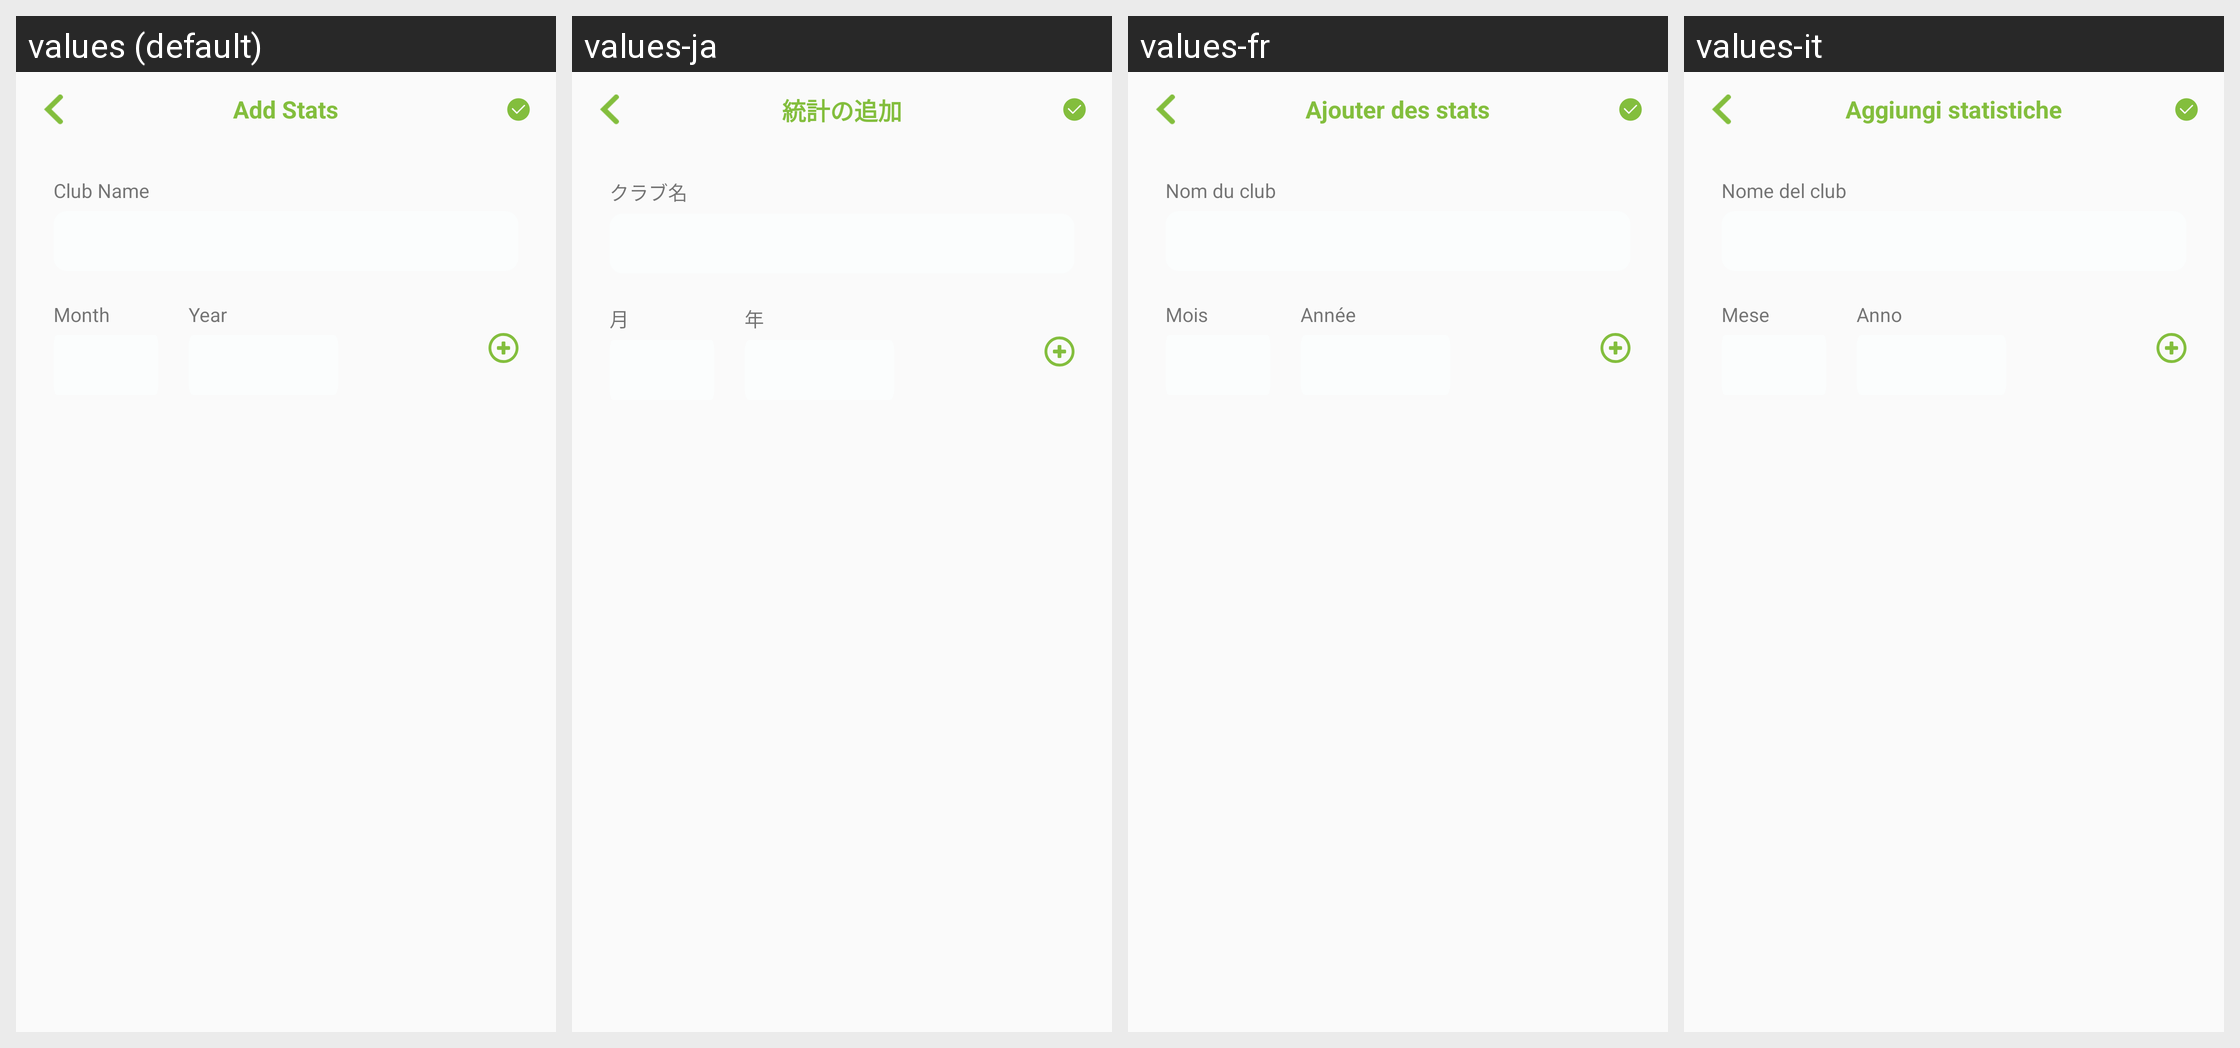

For this localized Android screen grid, give each drawn string resource with its value in every locale shown.
Android screen res/layout/activity_edit_stats.xml rendered under 4 locales, left to right: values (default), values-ja, values-fr, values-it. Device: Nexus 5 (rendered at 1080×1920; each locale shown at half size, 540×960, under a caption strip naming it); theme AppTheme.NoActionBar.
Other locales in the repository, not shown: values-de, values-es, values-pt, values-zh-rCN.
Strings drawn on this screen, with the default value and each locale's value (text and hints the layout hard-codes, and strings that could not be matched under every locale, appear in the picture but are not listed):

add_stats
  values: Add Stats
  values-ja: 統計の追加
  values-fr: Ajouter des stats
  values-it: Aggiungi statistiche

club_name
  values: Club Name
  values-ja: クラブ名
  values-fr: Nom du club
  values-it: Nome del club

month
  values: Month
  values-ja: 月
  values-fr: Mois
  values-it: Mese

year
  values: Year
  values-ja: 年
  values-fr: Année
  values-it: Anno
